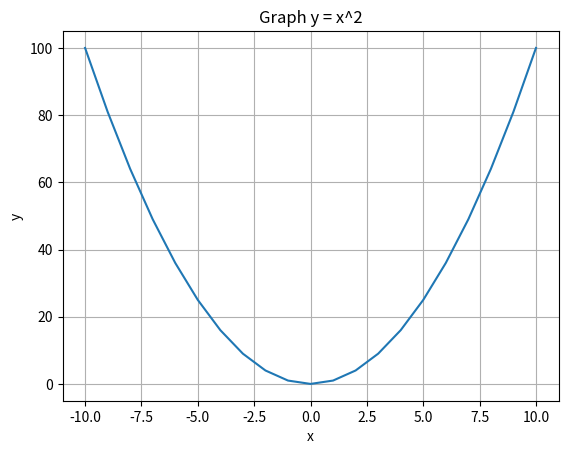

This figure's Python source:
import matplotlib.pyplot as plt


def create_graph():
    x_values = list(range(-10, 11))
    y_values = [x ** 2 for x in x_values]

    plt.plot(x_values, y_values)
    plt.title("Graph y = x^2")
    plt.xlabel("x")
    plt.ylabel("y")
    plt.grid(True)
    plt.show()


if __name__ == "__main__":
    create_graph()
